Run: headless pygame with SDL's dummy video driver; simulated clock (each Clock.tick advances the game by its frame time, no real sleeping); random seed 0; keys injected as events and as key.get_pressed() state; mouse plan: one left click at the window centre at the start of phase 2, then a move to the lower-right quarter at the start of phase 3.
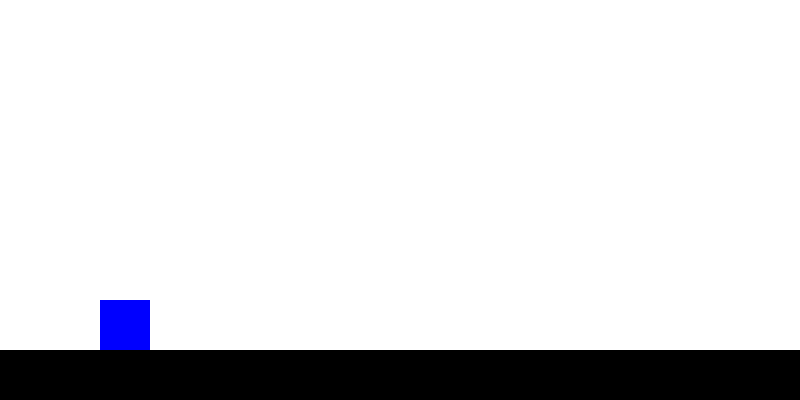
Frame 1 of 3 · flips 1–60 · no input
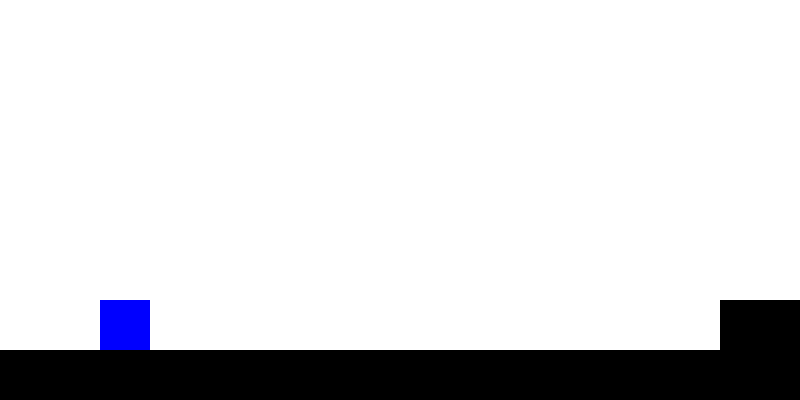
Frame 2 of 3 · flips 61–180 · clicked the window centre · tapped SPACE, RETURN · held RIGHT (→), D
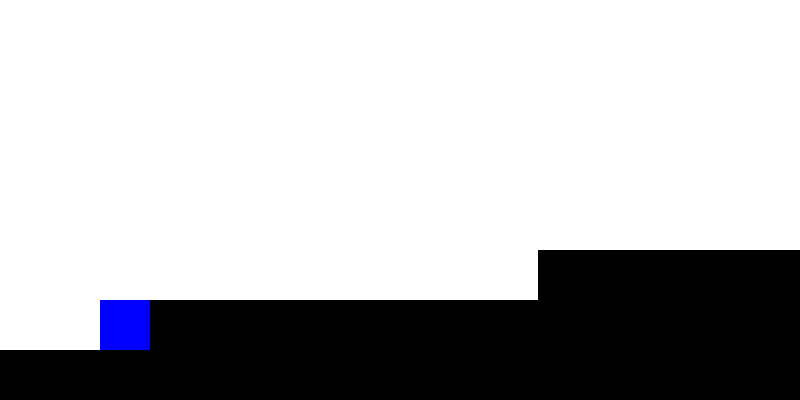
Frame 3 of 3 · flips 181–300 · moved the mouse to the lower-right quarter · held DOWN (↓), S (game ended)

The pygame program that drew these frames:

import pygame
import random

pygame.init()

#===============================================================================
GAME_MODE = "CUSTOM"

custom_level = [
    # step_up
    # step_down
    # floor_reset
    # cliff
    # obstacle_1
    # obstacle_2
    ("step_up", 2.0),
    ("step_up", 3.0),
    ("floor_reset", 5.0),
    ("obstacle_1", 6.0),
    ("obstacle_2", 7.0)
]

# 게임 변수 정의
screen_width = 800
screen_height = 400
font = pygame.font.SysFont(None, 80)

screen = pygame.display.set_mode((screen_width, screen_height))
pygame.display.set_caption("Geometry Dash")

clock = pygame.time.Clock()

# 색 정의
WHITE = (255, 255, 255)
BLUE = (0, 0, 255)
BLACK = (0, 0, 0)
RED = (255, 0, 0)
GREEN = (0, 255, 0)

# 플레이어 관련 변수
player_x = 100
player_y = 300
player_size = 50
player_color = BLUE

# 중력 관련 변수
player_v_y = 0
gravity = 1.0
jump_pwr = -17
is_jumping = False

# 바닥(계단) 관련 변수
floor_speed = 6
floor_height = 350
floor_width = 100

# 바닥 블록 생성
floors = []
for i in range(screen_width // floor_width + 5):
    rect = pygame.Rect(i * floor_width, floor_height, floor_width, 500)
    floors.append(rect)

# 장애물 변수
obstacles = []
obstacle_width_unit = 40
obstacle_height = 40
# obstacle_type = 1
# obstacle_rect = pygame.Rect(screen_width, 350 - obstacle_height, obstacle_width_unit, obstacle_height)
start_ticks = pygame.time.get_ticks()

next_command_idx = 0
game_clear = False
last_obstacle_time = 0

running = True
while running:
    current_time = pygame.time.get_ticks()
    elapsed_time = (current_time - start_ticks) // 1000
    for event in pygame.event.get():
        if event.type == pygame.QUIT:
            running = False
           
    if pygame.mouse.get_pressed()[0]: #마우스 꾹 누르면 연속적으로 점프
        if not is_jumping:
            player_v_y = jump_pwr
            is_jumping = True
    if GAME_MODE == "CUSTOM" and not game_clear:
        if next_command_idx >= len(custom_level):
            last_cmd_time = custom_level[-1][1]
            if elapsed_time > last_cmd_time + 4.0:
                game_clear = True
    if game_clear:
        player_x += 5
            
    # 물리법칙
    player_v_y += gravity
    player_y += player_v_y
    player_rect = pygame.Rect(player_x, player_y, player_size, player_size)
    
    if not game_clear and player_y > screen_height:
        running = False
        print("낭떠러지에서 추락! Game Over!")
   
    # --- 바닥 생성 알고리즘 ---
    if not game_clear:
        last_floor = floors[-1]
        if last_floor.right <= screen_width + floor_width * 2:
            
            new_y = last_floor.y
            new_x = last_floor.right

            is_gap = False
            spawn_obs_type = 0
            if GAME_MODE == "CUSTOM":
                if next_command_idx < len(custom_level):
                    cmd_name, cmd_time = custom_level[next_command_idx]
                    if elapsed_time >= cmd_time:
                        if cmd_name == "step_up": new_y -= player_size
                        elif cmd_name == "step_down": new_y += player_size
                        elif cmd_name == "floor_reset": new_y = 350
                        elif cmd_name == "cliff": is_gap = True
                        elif cmd_name == "obstacle_1": spawn_obs_type = 1
                        elif cmd_name == "obstacle_2": spawn_obs_type = 2
                        next_command_idx += 1
            
            # if rand_val < 10:
            #     is_gap = True
            
            # elif rand_val < 40:
            #     new_y -= player_size
            # elif rand_val < 70:
            #     new_y += player_size * random.randint(1, 3)
        
            if new_y < 200:
                new_y = 200
            if new_y > 350:
                new_y = 350
            
            if is_gap == True:
                new_x = last_floor.right + floor_width
            else:
                new_x = last_floor.right
            new_block = pygame.Rect(new_x, new_y, floor_width, 500)
            floors.append(new_block)

            if spawn_obs_type > 0 and not is_gap:
                obs_width = obstacle_width_unit * spawn_obs_type
                new_obs_rect = pygame.Rect(0, 0, obs_width, obstacle_height)
                new_obs_rect.centerx = new_block.centerx
                new_obs_rect.bottom = new_block.top
                obstacles.append({'rect': new_obs_rect, 'type': spawn_obs_type})
                
        if floors[0].right < 0:
            floors.pop(0)
            
        for floor in floors:
            floor.x -= floor_speed
            
        active_obstacles = []
        for obs in obstacles:
            rect = obs['rect']
            rect.x -= floor_speed
            for floor in floors:
                if floor.left <= rect.centerx <= floor.right:
                    rect.bottom = floor.top
                    break
                
            if rect.right > 0:
                active_obstacles.append(obs)
        obstacles = active_obstacles
       
    # 이동 및 충돌 검사
    on_ground = False
   
    for floor in floors:      
        if player_rect.colliderect(floor):
            # 점프 중(상승 중)일 때는 바닥 무시
            if player_v_y < 0:
                continue

            # 착지 판정
            if player_rect.bottom <= floor.top + 20 and player_v_y >= 0:
                player_y = floor.top - player_size
                player_v_y = 0
                is_jumping = False
                on_ground = True
            else:
                # 옆면 충돌 판정
                if player_rect.right > floor.left + 10 and not game_clear:
                    print("벽에 부딪힘! Game Over!")
                    running = False
                   
    if not on_ground and player_v_y == 0:
        is_jumping = True
    if not game_clear:
        for obs in obstacles:
            collision_box = obs['rect'].inflate(-15, -15)
            if player_rect.colliderect(collision_box):
                print("가시에 찔림. Game Over!")
                running = False
    # 그리기
    screen.fill(WHITE)
   
    for floor in floors:
        pygame.draw.rect(screen, BLACK, floor)
   
    for obs in obstacles:
        rect = obs['rect']
        o_type = obs['type']
        if o_type == 1:
            p1 = (rect.centerx, rect.top)
            p2 = (rect.left, rect.bottom)
            p3 = (rect.right, rect.bottom)
            pygame.draw.polygon(screen, RED, [p1, p2, p3])
        else:
            mid_width = obstacle_width_unit
            p1 = (rect.left + mid_width/2, rect.top)
            p2 = (rect.left, rect.bottom)
            p3 = (rect.left + mid_width, rect.bottom)
            pygame.draw.polygon(screen, RED, [p1, p2, p3])
            p4 = (rect.left + mid_width + mid_width/2, rect.top)
            p5 = (rect.left + mid_width, rect.bottom)
            p6 = (rect.right, rect.bottom)
            pygame.draw.polygon(screen, RED, [p4, p5, p6])
            
    pygame.draw.rect(screen, player_color, (player_x, player_y, player_size, player_size))
    
    if game_clear:
        win_text = font.render("GAME CLEAR!", True, GREEN)
        win_text_rect = win_text.get_rect(center = (screen_width / 2, screen_height/2))
        screen.blit(win_text, win_text_rect)

    pygame.display.update()
    clock.tick(60)

pygame.quit()
